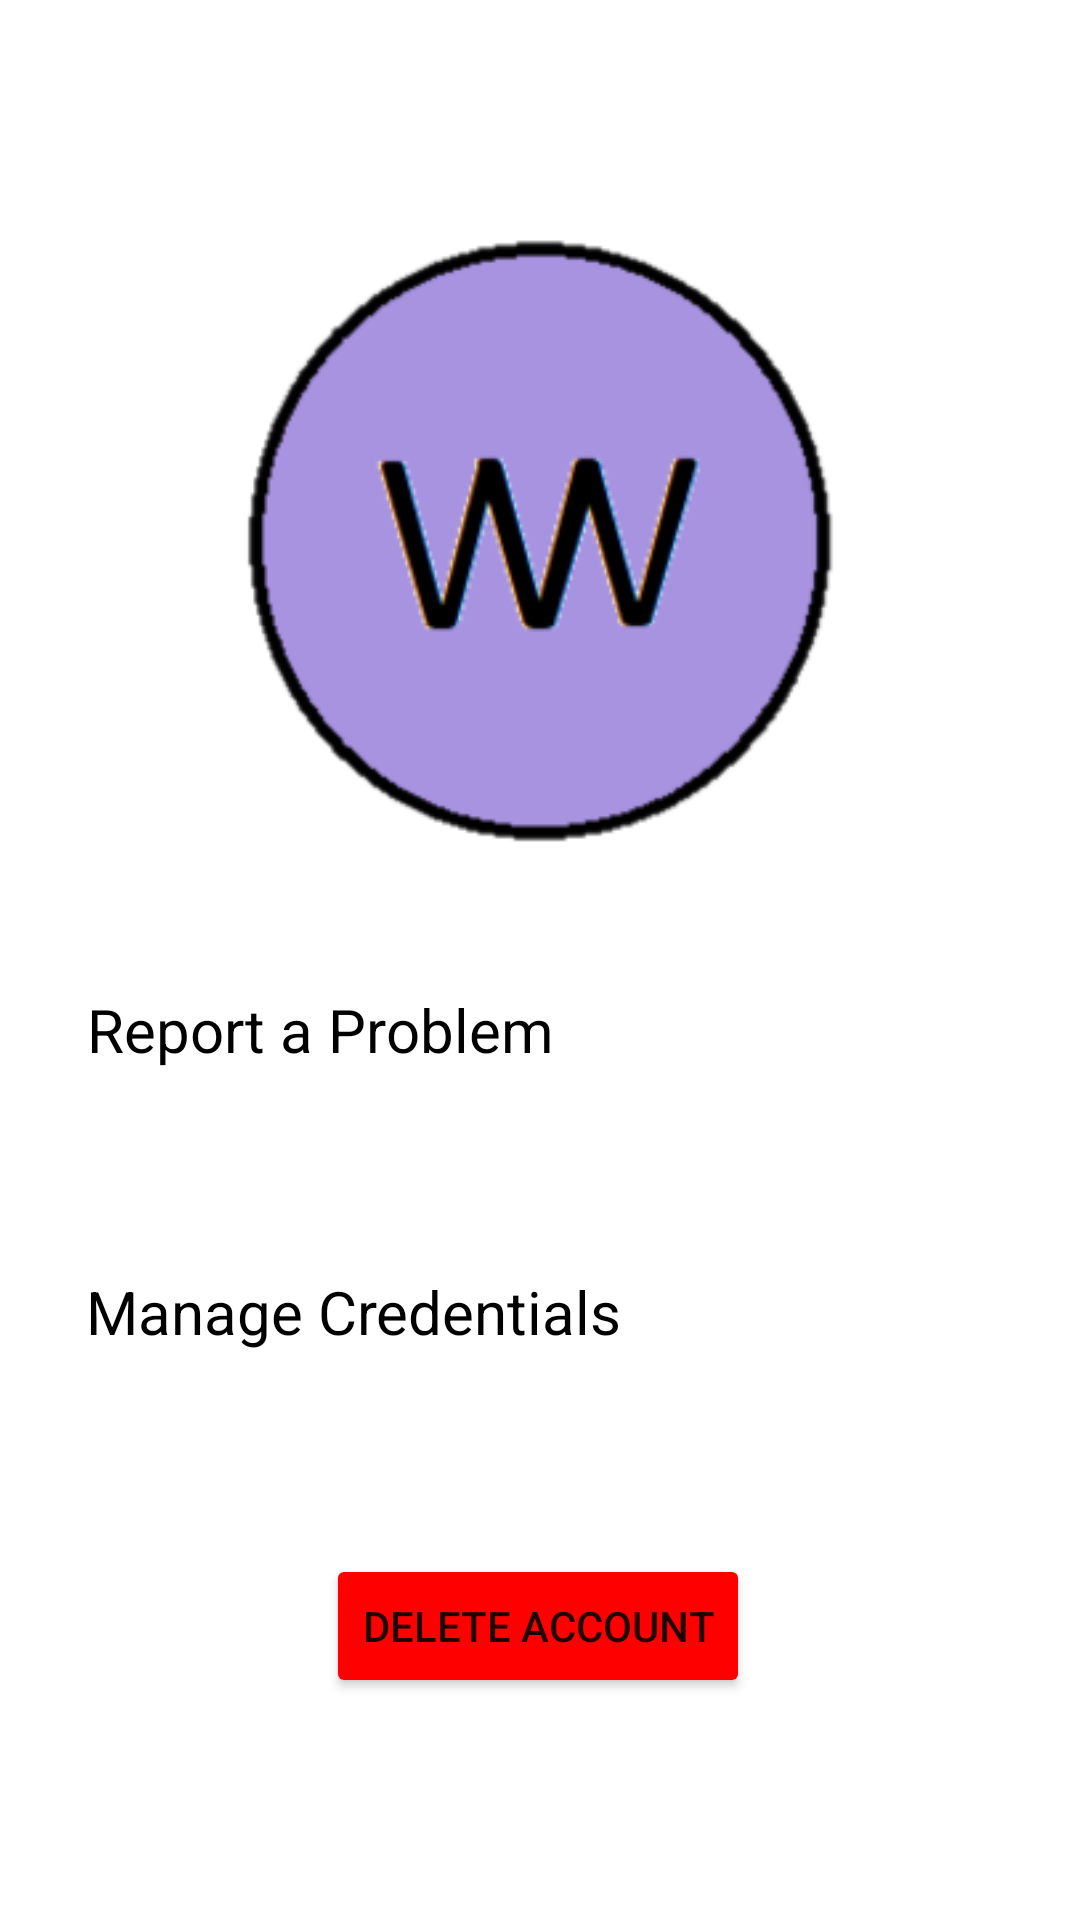

Layout XML and referenced resources for this Android screen:
<!-- AndroidManifest.xml: application theme Theme.WellnessWatch -->
<!-- res/layout/activity_settings.xml -->
<?xml version="1.0" encoding="utf-8"?>
<androidx.constraintlayout.widget.ConstraintLayout xmlns:android="http://schemas.android.com/apk/res/android"
    xmlns:app="http://schemas.android.com/apk/res-auto"
    xmlns:tools="http://schemas.android.com/tools"
    android:layout_width="match_parent"
    android:layout_height="match_parent"
    tools:context=".SettingsActivity">

    <ImageView
        android:id="@+id/imageView7"
        android:layout_width="211dp"
        android:layout_height="207dp"
        app:layout_constraintBottom_toBottomOf="parent"
        app:layout_constraintEnd_toEndOf="parent"
        app:layout_constraintStart_toStartOf="parent"
        app:layout_constraintTop_toTopOf="parent"
        app:layout_constraintVertical_bias="0.179"
        app:srcCompat="@drawable/wellnesswatchtransparent" />

    <ImageView
        android:id="@+id/backButtonSettings"
        android:layout_width="55sp"
        android:layout_height="44sp"
        app:layout_constraintBottom_toBottomOf="parent"
        app:layout_constraintEnd_toEndOf="parent"
        app:layout_constraintHorizontal_bias="0.044"
        app:layout_constraintStart_toStartOf="parent"
        app:layout_constraintTop_toTopOf="parent"
        app:layout_constraintVertical_bias="0.043"
        app:srcCompat="@drawable/ic_baseline_arrow_back_24" />

    <TextView
        android:id="@+id/reportAProblem"
        android:layout_width="173dp"
        android:layout_height="32dp"
        android:text="Report a Problem"
        android:textColor="#000000"
        android:textSize="20sp"
        app:layout_constraintBottom_toBottomOf="parent"
        app:layout_constraintEnd_toEndOf="parent"
        app:layout_constraintHorizontal_bias="0.155"
        app:layout_constraintStart_toStartOf="parent"
        app:layout_constraintTop_toTopOf="parent"
        app:layout_constraintVertical_bias="0.542" />

    <ImageView
        android:id="@+id/forwardButtonOne"
        android:layout_width="30dp"
        android:layout_height="30dp"
        app:layout_constraintBottom_toBottomOf="parent"
        app:layout_constraintEnd_toEndOf="parent"
        app:layout_constraintHorizontal_bias="0.876"
        app:layout_constraintStart_toStartOf="parent"
        app:layout_constraintTop_toTopOf="parent"
        app:layout_constraintVertical_bias="0.54"
        app:srcCompat="@drawable/ic_baseline_arrow_forward_ios_24" />

    <TextView
        android:id="@+id/manageCredentials"
        android:layout_width="184dp"
        android:layout_height="40dp"
        android:text="Manage Credentials"
        android:textColor="#000000"
        android:textSize="20sp"
        app:layout_constraintBottom_toBottomOf="parent"
        app:layout_constraintEnd_toEndOf="parent"
        app:layout_constraintHorizontal_bias="0.162"
        app:layout_constraintStart_toStartOf="parent"
        app:layout_constraintTop_toTopOf="parent"
        app:layout_constraintVertical_bias="0.706" />

    <ImageView
        android:id="@+id/forwardButtonTwo"
        android:layout_width="30dp"
        android:layout_height="30dp"
        app:layout_constraintBottom_toBottomOf="parent"
        app:layout_constraintEnd_toEndOf="parent"
        app:layout_constraintHorizontal_bias="0.876"
        app:layout_constraintStart_toStartOf="parent"
        app:layout_constraintTop_toTopOf="parent"
        app:layout_constraintVertical_bias="0.696"
        app:srcCompat="@drawable/ic_baseline_arrow_forward_ios_24" />

    <Button
        android:id="@+id/deleteAccount"
        android:layout_width="wrap_content"
        android:layout_height="wrap_content"
        android:backgroundTint="#FF0000"
        android:text="Delete Account"
        app:layout_constraintBottom_toBottomOf="parent"
        app:layout_constraintEnd_toEndOf="parent"
        app:layout_constraintHorizontal_bias="0.497"
        app:layout_constraintStart_toStartOf="parent"
        app:layout_constraintTop_toTopOf="parent"
        app:layout_constraintVertical_bias="0.875" />

</androidx.constraintlayout.widget.ConstraintLayout>
<!-- resources referenced by this layout -->
<resources>
  <!-- drawable wellnesswatchtransparent: png bitmap (drawable, 23254 bytes) -->
  <style name="Theme.WellnessWatch" parent="Theme.MaterialComponents.DayNight.DarkActionBar">
          
          <item name="colorPrimary">@color/purple_500</item>
          <item name="colorPrimaryVariant">@color/purple_700</item>
          <item name="colorOnPrimary">@color/white</item>
          
          <item name="colorSecondary">@color/teal_200</item>
          <item name="colorSecondaryVariant">@color/teal_700</item>
          <item name="colorOnSecondary">@color/black</item>
          
          <item name="android:statusBarColor">?attr/colorPrimaryVariant</item>
          
      </style>
  <color name="purple_500">#FF6200EE</color>
  <color name="purple_700">#000000</color>
  <color name="white">#FFFFFFFF</color>
  <color name="teal_200">#FFBB86FC</color>
  <color name="teal_700">#FF018786</color>
  <color name="black">#FF000000</color>
</resources>
